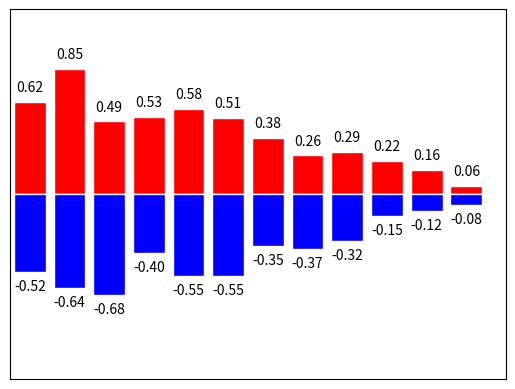

This figure's Python source:
import matplotlib.pyplot as plt
import numpy as np
n = 12
x = np.arange(n)
y1 = (1 - x/float(n)) * np.random.uniform(0.5,1.0,n)
y2 = (1 - x/float(n)) * np.random.uniform(0.5,1.0,n)
plt.bar(x,y1,facecolor='red',edgecolor='white')
plt.bar(x,-y2,facecolor='blue',edgecolor='white')
plt.xticks(())
plt.yticks(())
plt.xlim(-0.5,n)
plt.ylim(-1.25,1.25)
for a,b in zip(x,y1):
    plt.text(a,b+0.05,'%.2f' % b,ha='center',va='bottom')
for a,b in zip(x,-y2):
    plt.text(a,b-0.05,'%.2f' % b,ha='center',va='top')#ha:horizontal alignment
#ha和va都是对齐方式
plt.show()
